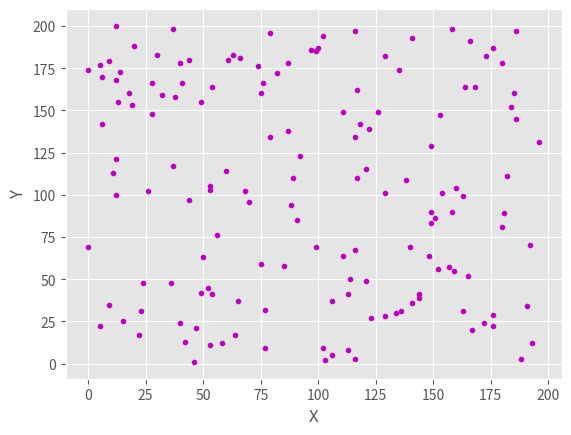

The script that saved this image:
# -*- coding: utf-8 -*-
"""
Created on Sat Apr 24 13:53:27 2021

[redacted]
"""

import  numpy as np
import math as m
import random as r
import matplotlib.pyplot as plt

print("----Evaluate the Probability of Correctness----")

# 正確率為 Predict 的情況 ， 資料點 M 個需要做 K 次 Ransac 才能到達該正確率 ，且假設每次抽取的資料點數 = t 。 註. M >> t
# inlier 機率 = p ，outlier 機率 = 1 - p  
# 抽取 1 次，t個點之中每一點都是inlier之機率 = p^t ， 因此有資料不為 inlier 的機率為 (1 - p^t)
# 抽取 K 次 = >  有資料不為 inlier 的機率為 (1 - p^t)^K
# 抽取 K 次 = > 每筆資料都是inlier的機率 Predict = 1 - (1 - p^t)^K
# Predict = 1 - (1 - p^t)^K ， 1 - P = (1 - p^t)^K
# 兩邊都取log => log(1 - Predict) = K * log(1 - p^t) ， K = log(1 - Predict) / log(1 - p^t)
#  K = log(1 - Predict) / log(1 - p^t) 
# 由於p通常不會提前知道 = > 需要估計


Predict = 0.99 # 希望最後正確率 99%

p = 0.75 # 估算整體資料內有9成是inlier => 抽到inlier機率 = 0.9

t = 2  # 每次隨機抽取2個點

# t 必須是資料總數的因素 t* n = M


K = m.log10(1 - Predict) / m.log10(1 - m.pow(p, t))

K = round(K) # 次數必須是整數

print(K)  

# 選定 outlier 大小
outlier_distance = 20 # 與fitting直線距離超過20就視為outlier

# 製造隨機座標點
M = 150 # 200個座標點

if M % t > 0 :
    raise ValueError('Failed in spliting group!!')
    exit()

r.seed(100)
X = []
Y = []
for _ in range(M):
    num1 = r.randint(0,200)
    X.append(num1)
    num2 = r.randint(0,200)
    Y.append(num2)

Coordinate = np.vstack((X,Y))
# print(Coordinate[1])
# print(Coordinate[1][0])
plt.style.use("ggplot")
plt.plot(Coordinate[0],Coordinate[1],'m.')
plt.xlabel("X")
plt.ylabel("Y")

print("-----Computing-----")

# 挑選隨機的座標
pick = r.sample(range(150), K*2) # 要跑6次 一次需要2個點 每個數字都可以給x&y // ex pick[1] = 20 => X[20] Y[20] 是第一個點
first = 0
second = 1
# print(pick)

# 紀錄參數
inlier = 0
outlier = 0
itr = 1
bestInNum = 0
bestOutNum = 0
best_A = 0
best_C = 0

print('-------')

while(K > 0):
    # select 2 point to form a line
    numx_1 = pick[first]
    numy_1 = pick[first]
    numx_2 = pick[second]
    numy_2 = pick[second]
    
    # 第一個點
    pick_X1 = X[numx_1]
    picK_Y1 = Y[numy_1]
    # 第二個點
    pick_X2 = X[numx_2]
    pick_Y2 = Y[numy_2]
    
    # print(pick_X1,' ', picK_Y1)
    # print(pick_X2,' ', pick_Y2)
    # print("-----------")
    
    # 求直線  ax+by+c=0 slope = -a/b => b = 1 / a = -slope
    # 兩點斜率 
    slope = (pick_Y2 - picK_Y1)/(pick_X2 - pick_X1)
    a = -slope
    c = -(a*pick_X1 + 1*picK_Y1)
    #得方程式 ax+by+c = 0
    # 點到距離公式 : 絕對值(點帶入方程式) / sqrt(a**2+b**2)
    for i in range(M):
        top = abs( a*X[i] + 1*Y[i] + c)
        buttom = m.sqrt(a**2 + 1**2)
        distance = top/buttom
        if distance < outlier_distance:
            inlier = inlier + 1
        else:
            outlier = outlier + 1
    
    print("number:",itr)
    print("Out:", outlier)
    print("In:", inlier)
    print("---------")
    
    # 紀錄目前最佳的直線
    if inlier > bestInNum:
        bestInNum = inlier
        bestOutNum = outlier
        best_A = a
        best_C = c
    
    inlier = 0
    outlier = 0
    itr = itr + 1
    first = first + 2
    second = second + 2
    K = K - 1
    
print("Best Formula : (",best_A,") X + Y + (",best_C,") = 0 ")
print("Best Inlier = ", bestInNum)
print("Best Outlier = ", bestOutNum)























